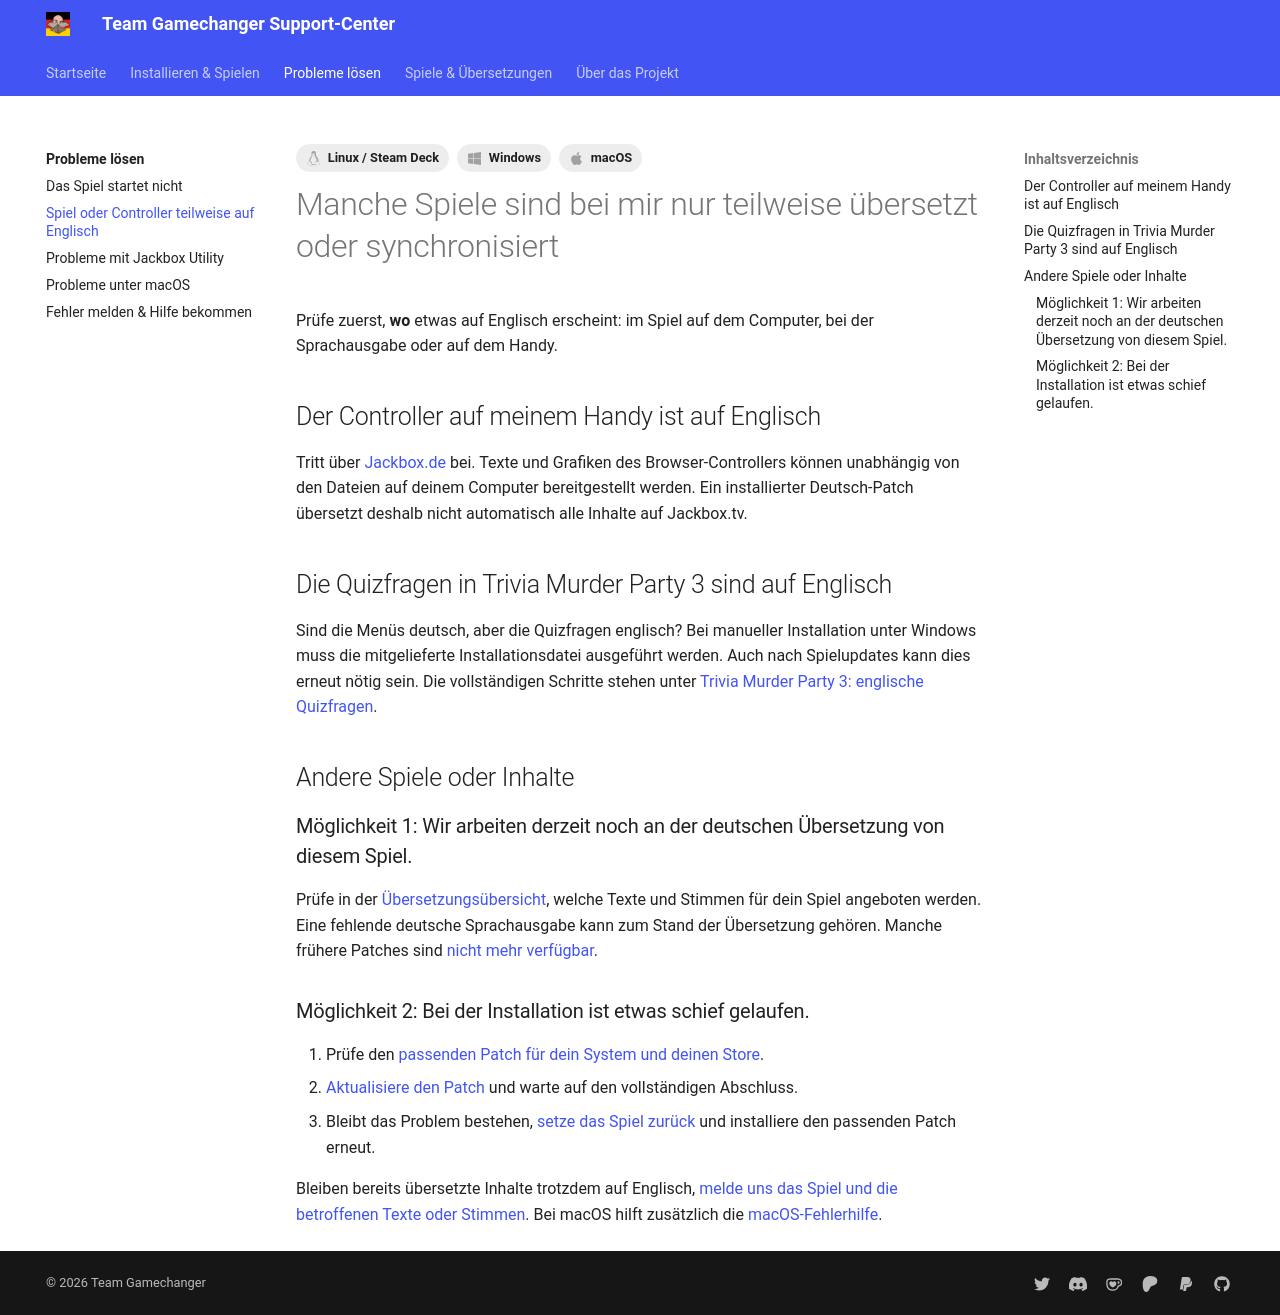

repository: Team-Gamechanger/Support-Center · page: Problembehebung/UnvollstaendigeUebersetzung/index.html · generator: mkdocs

---
title: Manche Spiele sind bei mir nur teilweise übersetzt oder synchronisiert
tags:
  - Windows
  - macOS
  - Linux / Steam Deck
---

# Manche Spiele sind bei mir nur teilweise übersetzt oder synchronisiert

Prüfe zuerst, **wo** etwas auf Englisch erscheint: im Spiel auf dem Computer, bei der Sprachausgabe oder auf dem Handy.

## Der Controller auf meinem Handy ist auf Englisch

Tritt über [Jackbox.de](../Wissenswertes/JackboxDE.md) bei. Texte und Grafiken des Browser-Controllers können unabhängig von den Dateien auf deinem Computer bereitgestellt werden. Ein installierter Deutsch-Patch übersetzt deshalb nicht automatisch alle Inhalte auf Jackbox.tv.

## Die Quizfragen in Trivia Murder Party 3 sind auf Englisch

Sind die Menüs deutsch, aber die Quizfragen englisch? Bei manueller Installation unter Windows muss die mitgelieferte Installationsdatei ausgeführt werden. Auch nach Spielupdates kann dies erneut nötig sein. Die vollständigen Schritte stehen unter [Trivia Murder Party 3: englische Quizfragen](../Spiele/trivia-murder-party-3.md#englische-quizfragen).

## Andere Spiele oder Inhalte

### Möglichkeit 1: Wir arbeiten derzeit noch an der deutschen Übersetzung von diesem Spiel.

Prüfe in der [Übersetzungsübersicht](https://jackboxpatch.de), welche Texte und Stimmen für dein Spiel angeboten werden. Eine fehlende deutsche Sprachausgabe kann zum Stand der Übersetzung gehören. Manche frühere Patches sind [nicht mehr verfügbar](../Wissenswertes/PartyStarterRelease.md).

### Möglichkeit 2: Bei der Installation ist etwas schief gelaufen.

1. Prüfe den [passenden Patch für dein System und deinen Store](https://jackboxpatch.de/downloads).
2. [Aktualisiere den Patch](../Installation/aktualisieren.md) und warte auf den vollständigen Abschluss.
3. Bleibt das Problem bestehen, [setze das Spiel zurück](../Deinstallation/index.md) und installiere den passenden Patch erneut.

Bleiben bereits übersetzte Inhalte trotzdem auf Englisch, [melde uns das Spiel und die betroffenen Texte oder Stimmen](../Wissenswertes/BugReport.md). Bei macOS hilft zusätzlich die [macOS-Fehlerhilfe](MacOSFehlermeldung.md).
